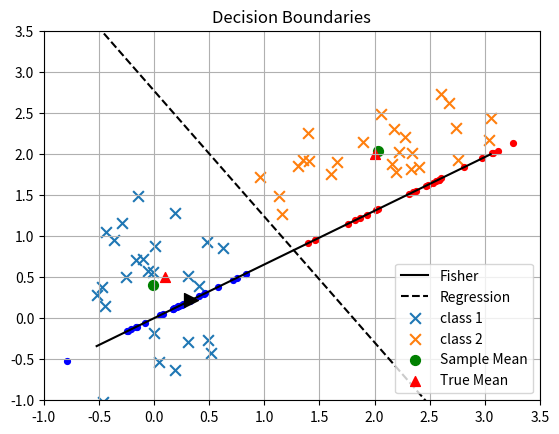
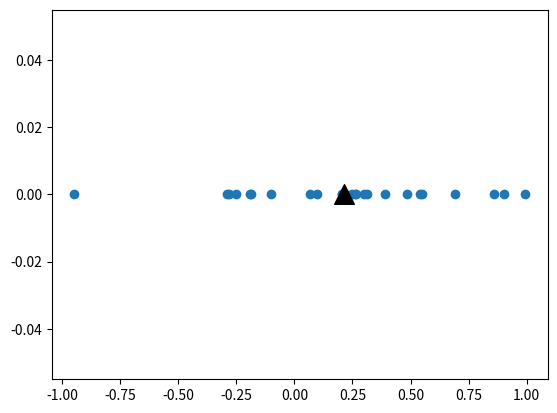

The matplotlib source for these figures, in order: (Note: this script raises an exception after producing the figures.)
import numpy as np 
import matplotlib.pyplot as plt
import matplotlib.mlab as mlab

def generate_data(num_sample, mu1, mu2, sigma1, sigma2):
    c1_data = np.random.multivariate_normal(mu1, sigma1, num_sample)
    c2_data = np.random.multivariate_normal(mu2, sigma2, num_sample)
    return c1_data, c2_data

class linear_regressor():
    def __init__(self, c1_data, c2_data):
        self.c1_data = np.zeros((c1_data.shape[0], 4))
        self.c1_label = -1 * np.ones(c1_data.shape[0])
        self.c2_data = np.zeros((c2_data.shape[0], 4))
        self.c2_label = np.ones(c2_data.shape[0])
        
        # first column is all 1s
        # last column is -1 for c1, and +1 for c2
        self.c1_data[:,0] = 1
        self.c1_data[:,1:3] = c1_data
        self.c1_data[:,3] = -1
        self.c2_data[:,0] = 1
        self.c2_data[:,1:3] = c2_data
        self.c2_data[:,3] = 1

        self.X = np.concatenate((self.c1_data, self.c2_data))
        self.y = np.concatenate((self.c1_label, self.c2_label))

    def train(self, reg=0.01):
        # zero-center x
        X = self.X
        y = self.y
        # B = (Xt X)^-1 Xt y
        Xt_X_inv = np.linalg.inv(np.matmul(X.T, X) + np.eye(4)*reg)
        self.B = np.dot(np.matmul(Xt_X_inv, X.T), y)
        return self.B

class fisher_discriminator():
    def __init__(self, c1_data, c2_data):
        self.c1_data = c1_data
        self.c2_data = c2_data
        self.mu1, self.mu2 = self.calc_means()
        self.cov1, self.cov2 = self.calc_covariances()

    def train(self,):
        # (sig1 + sig2)^-1
        s = np.linalg.inv(self.cov1 + self.cov2)
        dmu = self.mu1 - self.mu2
        u = np.matmul(s, dmu)
        u_norm = u / np.sqrt(np.dot(u.T, u)) # normalize 
        return u_norm

    def calc_means(self,):
        mu1 = np.sum(self.c1_data, axis=0)
        mu1 /= self.c1_data.shape[0]
        mu2 = np.sum(self.c2_data, axis=0)
        mu2 /= self.c2_data.shape[0]
        return mu1, mu2

    def calc_covariances(self,):
        # cov = X^T X, where x is centered at 0
        c1 = self.c1_data - self.mu1
        c2 = self.c2_data - self.mu2
        cov1 = np.matmul(c1.T, c1)
        cov2 = np.matmul(c2.T, c2)
        return cov1, cov2

    def calc_1d_params(self,):
        u_norm = np.abs(self.train())
        c1_u = np.dot(self.c1_data, u_norm)
        c2_u = np.dot(self.c2_data, u_norm)
        c1_u_mu = np.sum(c1_u) / c1_u.shape[0]
        c2_u_mu = np.sum(c2_u) / c2_u.shape[0]

        c1_u_var = np.sum( (c1_u-c1_u_mu)**2 ) / (c1_u.shape[0]-1)
        c2_u_var = np.sum( (c2_u-c2_u_mu)**2 ) / (c2_u.shape[0]-1)
        return c1_u, c2_u, c1_u_mu, c2_u_mu, c1_u_var, c2_u_var

    def get_projected_data(self,):
        u_norm = self.train()

        return


def main():
    # generate samples from 2d gaussians
    mu1 = np.array([0.1, .5])
    mu2 = np.array([2, 2])
    cov1 = np.array([[0.2, 0.05], [0.05, 0.4]])
    cov2 = np.array([[0.4, 0.1], [0.1, 0.1]])
    c1_data, c2_data = generate_data(25, mu1, mu2, cov1, cov2)

    # get sample means/covariances, and train
    fd = fisher_discriminator(c1_data, c2_data)
    sample_mu1, sample_mu2 = fd.calc_means()
    sample_cov1, sample_cov2 = fd.calc_covariances()
    c1_u, c2_u, c1_u_mu, c2_u_mu, c1_u_var, c2_u_var = fd.calc_1d_params()
    u = np.abs(fd.train())

    # plotting ranges for u vector
    x_min = np.min(np.concatenate((c1_data[:,0], c2_data[:,0]), axis=0), axis=0)
    x_max = np.max(np.concatenate((c1_data[:,0], c2_data[:,0]), axis=0), axis=0)
    u_x = np.linspace(x_min, x_max, 10)
    u_y = (u[1]/u[0]) * u_x

    # extract equation for line from beta parameters
    lr = linear_regressor(c1_data, c2_data)
    b = lr.train()
    print('linear regression parameters:\n', b)
    xy_intercept = np.array([b[2], -b[1]])
    xy_intercept_norm = xy_intercept / np.sqrt(np.dot(xy_intercept, xy_intercept))
  
    b_y = -b[1]/b[2] * u_x - b[0]/b[2]
    print(u)
    print(xy_intercept_norm)
    print(np.dot(u.T, xy_intercept_norm))

    # plotting
    plt.plot(u_x, u_y, c='k', label='Fisher')
    plt.plot(u_x, b_y, c='k', linestyle='--', label='Regression')
    plt.scatter(c1_data.T[0], c1_data.T[1], s=60, marker='x', label='class 1')
    plt.scatter(c2_data.T[0], c2_data.T[1], s=60, marker='x', label='class 2')
    plt.scatter(sample_mu1[0], sample_mu1[1], s=50, c='g', marker='o')
    plt.scatter(sample_mu2[0], sample_mu2[1], s=50, c='g', marker='o', label='Sample Mean')
    plt.scatter(mu1[0], mu1[1], s=50, c='r', marker='^')
    plt.scatter(mu2[0], mu2[1], s=50, c='r', marker='^', label='True Mean')
    # projected data
    plt.scatter(c1_u*u[0], c1_u*u[1], s=70, c='b', marker='.')
    plt.scatter(c2_u*u[0], c2_u*u[1], s=70, c='r', marker='.')
    # plt.scatter(c1_u_mu*u[0], c1_u_mu*u[1], s=70, c='c', marker='o', label='Projected Mean')
    plt.scatter((c1_u_mu+c1_u_var)*u[0], (c1_u_mu+c1_u_var)*u[1], s=100, marker='>', c='k')
    plt.xlim((-1, 3.5))
    plt.ylim((-1, 3.5))
    plt.legend()
    plt.grid()
    plt.title('Decision Boundaries')
    plt.show()

    # projected data plotting
    plt.figure()
    plt.scatter(c1_u, np.zeros(c1_u.shape[0]), label='class 1')
    plt.scatter(c1_u_mu, 0, s=200, c='k', marker='^', label='Sample Mean')
    x = np.linspace(-50, 50, 1000)
    plt.plot(x, mlab.normpdf(x, c1_u_mu, np.sqrt(c1_u_var)))
    plt.scatter(c2_u, np.zeros(c2_u.shape[0]), label='class 2')
    plt.scatter(c2_u_mu, 0, s=200, c='k', marker='^')
    x = np.linspace(-10, 10, 1000)
    plt.plot(x, mlab.normpdf(x, c2_u_mu, np.sqrt(c2_u_var)))
    plt.xlim(-1.5, 4.5)
    plt.title('Projected Data and Corresponding Gaussian Distributions')
    plt.xlabel('Distance along u')
    plt.ylabel('probability')
    plt.grid()
    plt.legend()
    plt.show()


    # printing sample stats:
    # print('sample means:')
    # print('class 1 real:', mu1)
    # print('class 1 sample:', sample_mu1)
    # print('difference:', mu1 - sample_mu1)
    # print('sample means:')
    # print('class 2 real:', mu2)
    # print('class 2 sample:', sample_mu2)
    # print('difference:', mu2 - sample_mu2)



if __name__ == "__main__":
    main()
